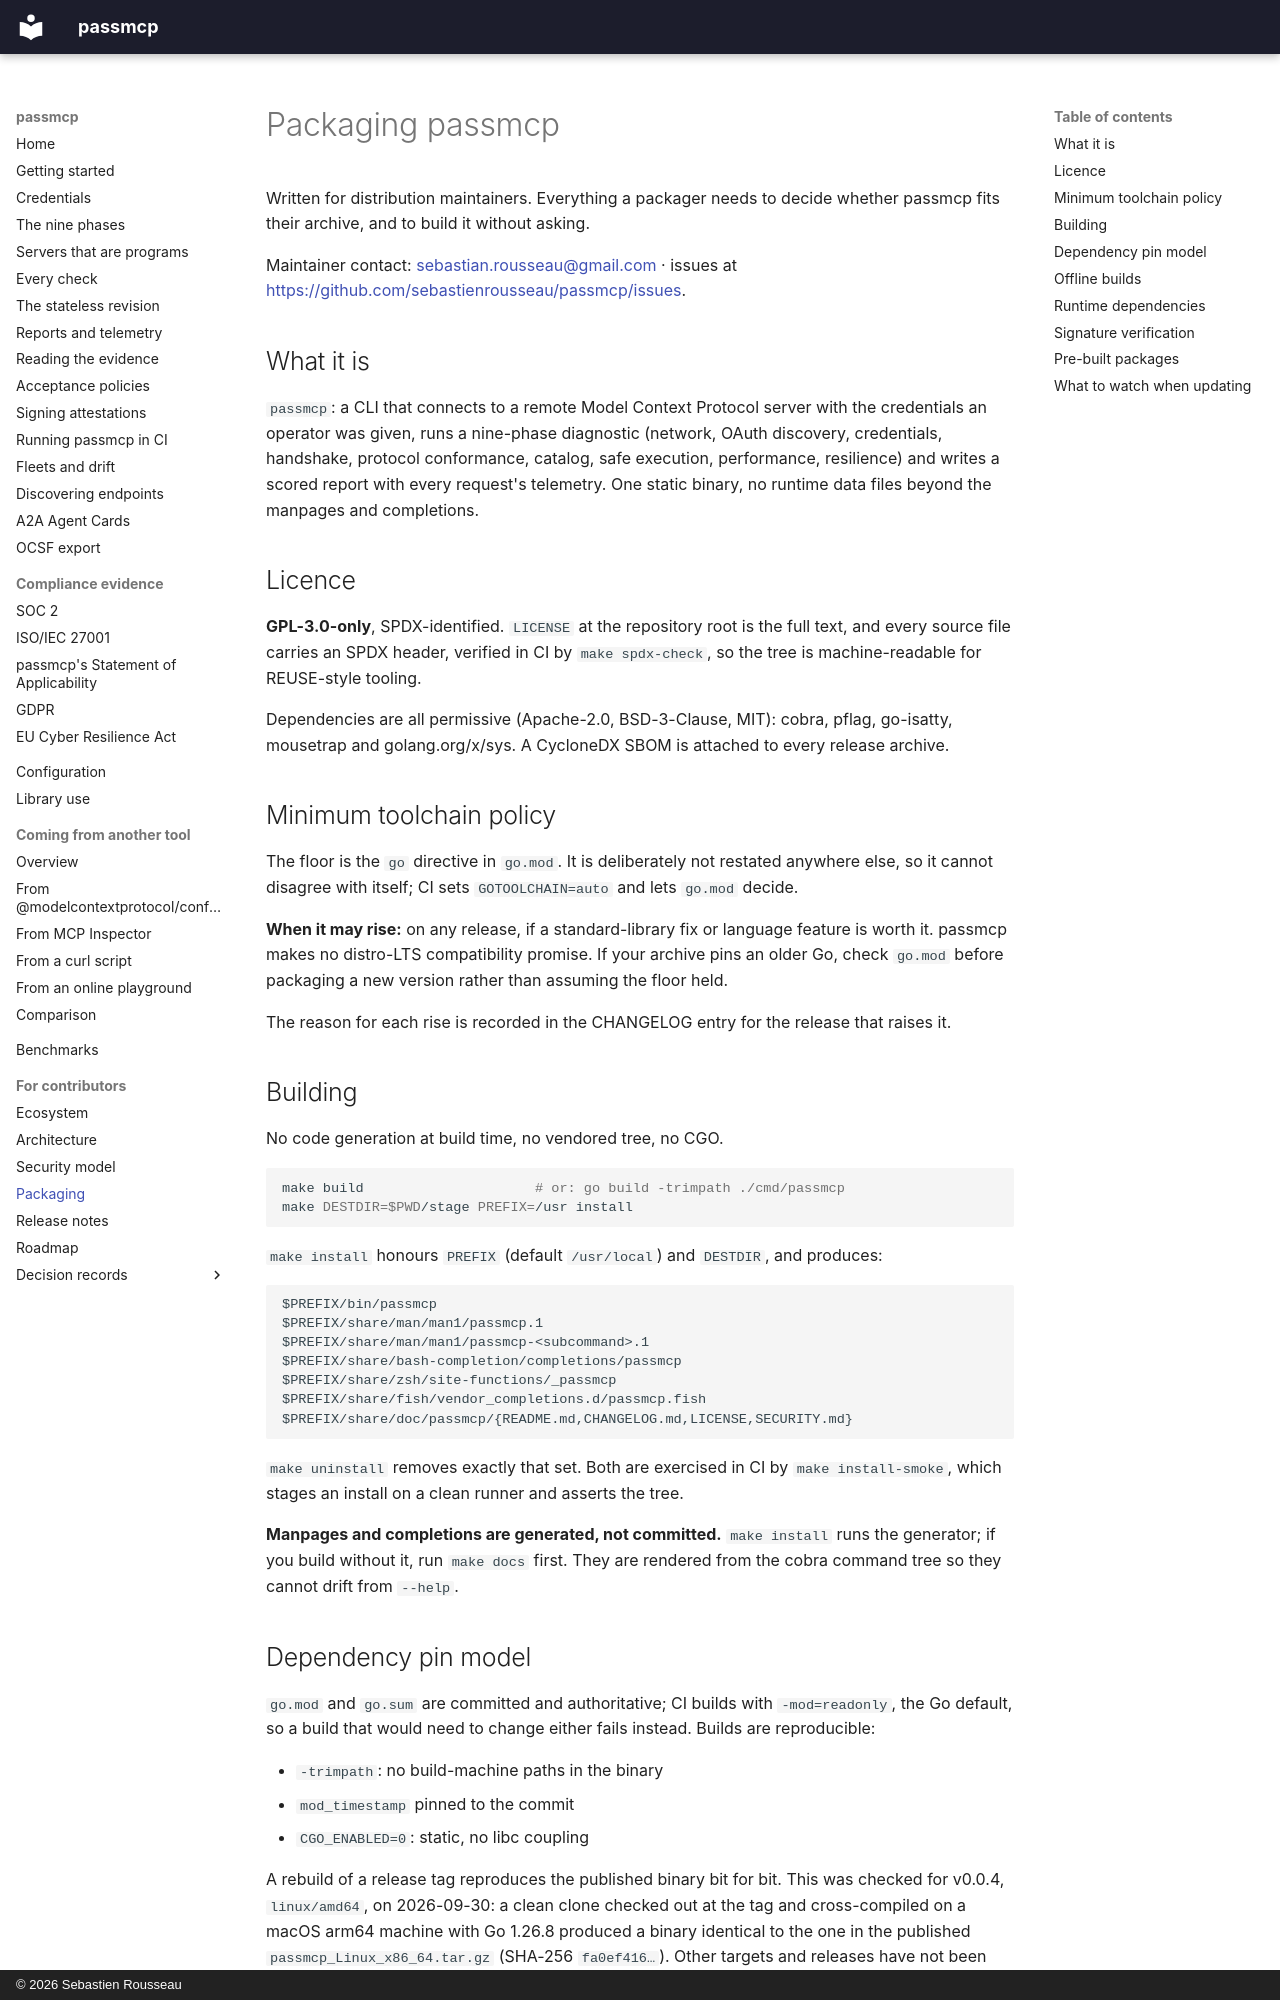

repository: sebastienrousseau/passmcp · page: packaging/index.html · generator: mkdocs · copyright: © 2026 Sebastien Rousseau

---
# SPDX-FileCopyrightText: 2026 Sebastien Rousseau <sebastian.rousseau@gmail.com>
# SPDX-License-Identifier: GPL-3.0-only
description: >-
  For distribution maintainers: how to build passmcp reproducibly, what it depends on, and the guarantees each release artefact carries.
---

# Packaging passmcp

Written for distribution maintainers. Everything a packager needs to
decide whether passmcp fits their archive, and to build it without asking.

Maintainer contact: <sebastian.rousseau@gmail.com> · issues at
<https://github.com/sebastienrousseau/passmcp/issues>.

## What it is

`passmcp`: a CLI that connects to a remote Model Context Protocol server
with the credentials an operator was given, runs a nine-phase diagnostic
(network, OAuth discovery, credentials, handshake, protocol conformance,
catalog, safe execution, performance, resilience) and writes a scored
report with every request's telemetry. One static binary, no runtime
data files beyond the manpages and completions.

## Licence

**GPL-3.0-only**, SPDX-identified. `LICENSE` at the repository root is the
full text, and every source file carries an SPDX header, verified in CI by
`make spdx-check`, so the tree is machine-readable for REUSE-style tooling.

Dependencies are all permissive (Apache-2.0, BSD-3-Clause, MIT): cobra,
pflag, go-isatty, mousetrap and golang.org/x/sys. A CycloneDX SBOM is
attached to every release archive.

## Minimum toolchain policy

The floor is the `go` directive in `go.mod`. It is deliberately not
restated anywhere else, so it cannot disagree with itself; CI sets
`GOTOOLCHAIN=auto` and lets `go.mod` decide.

**When it may rise:** on any release, if a standard-library fix or language
feature is worth it. passmcp makes no distro-LTS compatibility promise. If
your archive pins an older Go, check `go.mod` before packaging a new
version rather than assuming the floor held.

The reason for each rise is recorded in the CHANGELOG entry for the release
that raises it.

## Building

No code generation at build time, no vendored tree, no CGO.

```sh
make build                     # or: go build -trimpath ./cmd/passmcp
make DESTDIR=$PWD/stage PREFIX=/usr install
```

`make install` honours `PREFIX` (default `/usr/local`) and `DESTDIR`, and
produces:

```text
$PREFIX/bin/passmcp
$PREFIX/share/man/man1/passmcp.1
$PREFIX/share/man/man1/passmcp-<subcommand>.1
$PREFIX/share/bash-completion/completions/passmcp
$PREFIX/share/zsh/site-functions/_passmcp
$PREFIX/share/fish/vendor_completions.d/passmcp.fish
$PREFIX/share/doc/passmcp/{README.md,CHANGELOG.md,LICENSE,SECURITY.md}
```

`make uninstall` removes exactly that set. Both are exercised in CI by
`make install-smoke`, which stages an install on a clean runner and asserts
the tree.

**Manpages and completions are generated, not committed.** `make install`
runs the generator; if you build without it, run `make docs` first. They
are rendered from the cobra command tree so they cannot drift from
`--help`.
